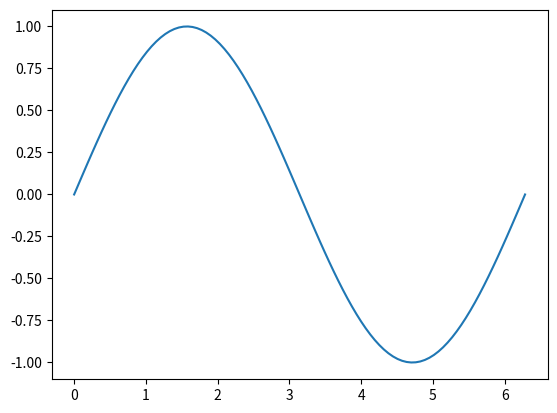
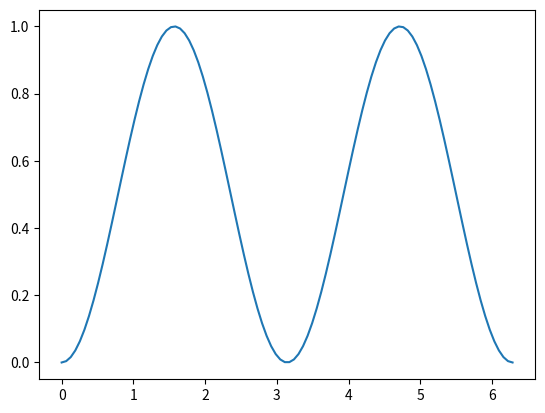

Write the Python code that produced these figures, in order.
#%% importeer de nodige modules
import numpy as np
import matplotlib.pyplot as plt

#%%
# Maak 2 arrays x en y, waarbij y=sin(x)
x = np.linspace(0.,2*np.pi,num=100)
y = np.sin(x)                       # Per element wordt sin(x) uitgerekend
plt.figure('Fig 1')                 # Maak een nieuw figuur 'Fig 1'
plt.plot(x,y)                       # Plot punten (x,y)

plt.figure('Fig 2')                 # Maak een nieuw figuur 'Fig 2'
plt.plot(x,y**2)                    # Plot sin(x)^2